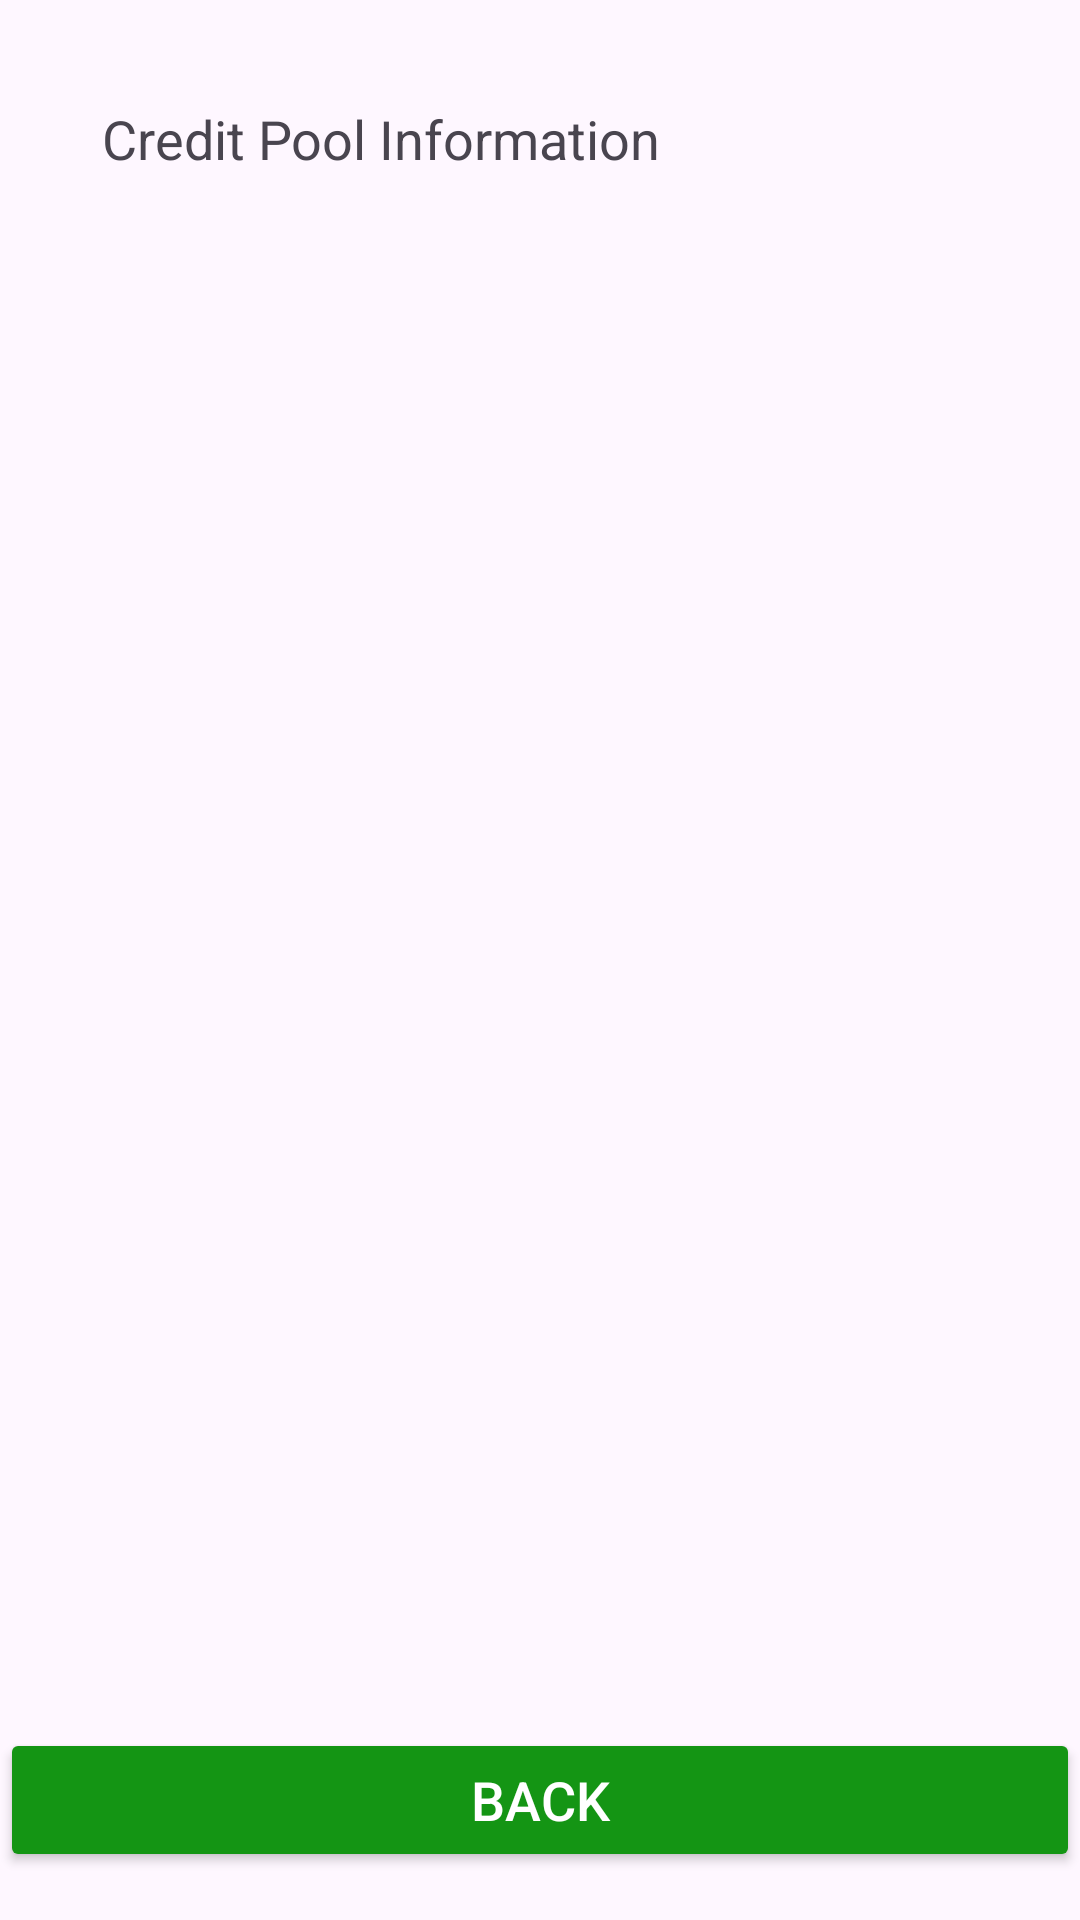

Layout XML and referenced resources for this Android screen:
<!-- AndroidManifest.xml: application theme Theme.exarcontrol -->
<!-- res/layout/credit_pool.xml -->
<?xml version="1.0" encoding="utf-8"?>
<RelativeLayout xmlns:android="http://schemas.android.com/apk/res/android"
    xmlns:app="http://schemas.android.com/apk/res-auto"
    android:fitsSystemWindows="true"
    android:layout_width="match_parent"
    android:layout_height="match_parent">

    <TextView
        android:id="@+id/tv_credit_pool_info"
        android:layout_width="wrap_content"
        android:layout_height="wrap_content"
        android:text="Credit Pool Information"
        android:textSize="18sp"
        android:layout_margin="34dp"/>

    <Button
        android:id="@+id/back"
        android:layout_width="match_parent"
        android:layout_height="wrap_content"
        android:backgroundTint="#149514"
        android:text="@string/Back"
        android:textColor="#FFFFFF"
        android:textSize="18sp"
        android:layout_alignParentBottom="true"
        app:layout_constraintStart_toStartOf="parent"
        app:layout_constraintEnd_toEndOf="parent"
        app:layout_constraintBottom_toBottomOf="parent"
        android:layout_marginBottom="16dp"/>

</RelativeLayout>
<!-- resources referenced by this layout -->
<resources>
  <string name="Back">Back</string>
  <style name="Theme.exarcontrol" parent="Base.Theme.exarcontrol" />
  <style name="Base.Theme.exarcontrol" parent="Theme.Material3.DayNight.NoActionBar">
          <item name="colorPrimary">@color/white</item>
          <item name="android:navigationBarColor">@color/white</item>
          <item name="android:windowLightStatusBar">true</item>
          <item name="android:windowLightNavigationBar" tools:targetApi="o_mr1">true</item>
      </style>
  <!-- not gathered from this repository: default colours our renderer supplied (Android Studio template values) -->
  <color name="white">#FFFFFFFF</color>
</resources>
